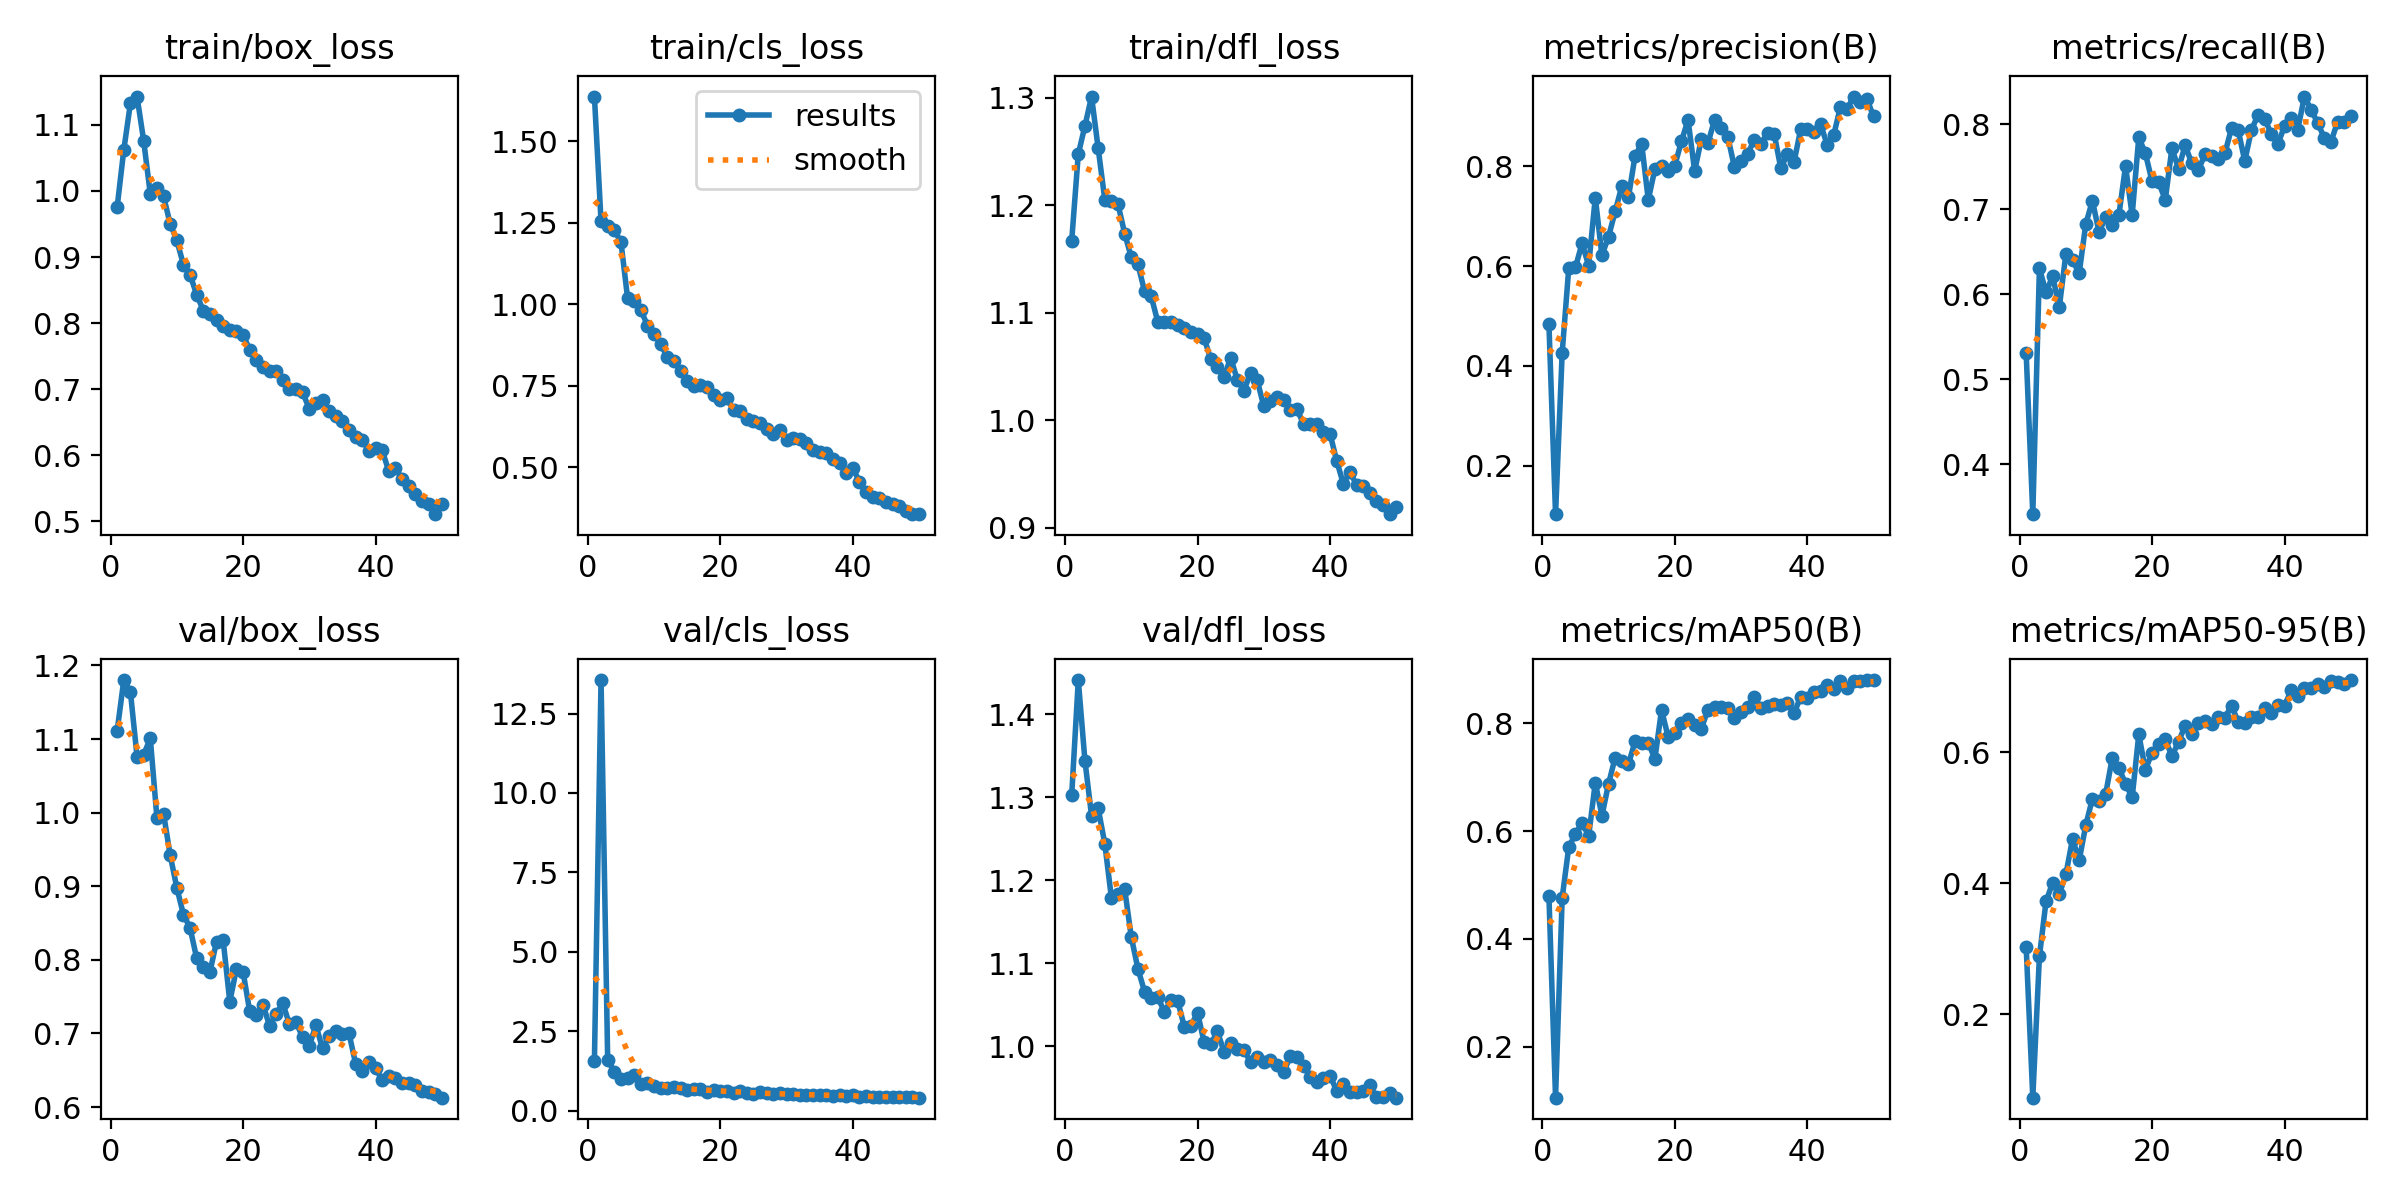

The data file committed next to this chart (first rows):
epoch, time, train/box_loss, train/cls_loss, train/dfl_loss, metrics/precision(B), metrics/recall(B), metrics/mAP50(B), metrics/mAP50-95(B), val/box_loss, val/cls_loss, val/dfl_loss, lr/pg0, lr/pg1, lr/pg2
1, 33.12, 0.9759, 1.637, 1.167, 0.4839, 0.5305, 0.4792, 0.3023, 1.111, 1.574, 1.302, 0.0005521, 0.0005521, 0.0005521
2, 65.48, 1.062, 1.254, 1.247, 0.1026, 0.3414, 0.1054, 0.07239, 1.18, 13.55, 1.441, 0.001086, 0.001086, 0.001086
3, 97.36, 1.133, 1.24, 1.274, 0.426, 0.6303, 0.4761, 0.2882, 1.164, 1.605, 1.344, 0.001598, 0.001598, 0.001598
4, 128.9, 1.143, 1.226, 1.301, 0.5972, 0.6022, 0.5707, 0.3726, 1.076, 1.21, 1.278, 0.001568, 0.001568, 0.001568
5, 161.5, 1.076, 1.192, 1.253, 0.5973, 0.6211, 0.5938, 0.4006, 1.079, 0.9818, 1.287, 0.001535, 0.001535, 0.001535
6, 193.6, 0.9954, 1.02, 1.205, 0.6456, 0.5846, 0.6154, 0.3831, 1.101, 1.018, 1.244, 0.001502, 0.001502, 0.001502
7, 225.9, 1.005, 1.01, 1.204, 0.6011, 0.6478, 0.5907, 0.4138, 0.993, 1.111, 1.179, 0.001469, 0.001469, 0.001469
8, 257.2, 0.9918, 0.9838, 1.201, 0.7373, 0.6399, 0.6899, 0.4679, 0.9986, 0.8393, 1.184, 0.001436, 0.001436, 0.001436
9, 289.4, 0.9504, 0.9347, 1.174, 0.6215, 0.6247, 0.6285, 0.4347, 0.9424, 0.8645, 1.189, 0.001403, 0.001403, 0.001403
10, 320.7, 0.9253, 0.9087, 1.151, 0.6591, 0.6825, 0.6875, 0.4888, 0.8981, 0.7807, 1.132, 0.00137, 0.00137, 0.00137
11, 353.4, 0.8885, 0.8782, 1.145, 0.7097, 0.7099, 0.7363, 0.5291, 0.8616, 0.7093, 1.093, 0.001337, 0.001337, 0.001337
12, 384.9, 0.8732, 0.8377, 1.12, 0.7601, 0.6731, 0.7298, 0.5262, 0.8435, 0.7158, 1.066, 0.001304, 0.001304, 0.001304
13, 417.5, 0.8431, 0.8262, 1.115, 0.7378, 0.6906, 0.7239, 0.5363, 0.8022, 0.7276, 1.058, 0.001271, 0.001271, 0.001271
14, 449.7, 0.819, 0.7944, 1.091, 0.8208, 0.6813, 0.7661, 0.5916, 0.7897, 0.7024, 1.059, 0.001238, 0.001238, 0.001238
15, 482.9, 0.8143, 0.7634, 1.092, 0.8453, 0.6934, 0.7637, 0.576, 0.7835, 0.6495, 1.041, 0.001205, 0.001205, 0.001205
16, 514.9, 0.804, 0.7504, 1.091, 0.7328, 0.7504, 0.7634, 0.552, 0.8247, 0.6862, 1.055, 0.001172, 0.001172, 0.001172
17, 547.4, 0.7956, 0.7528, 1.088, 0.795, 0.6929, 0.7342, 0.5309, 0.8266, 0.6804, 1.055, 0.001139, 0.001139, 0.001139
18, 580.1, 0.7893, 0.7467, 1.085, 0.8017, 0.7844, 0.8245, 0.6273, 0.7432, 0.5936, 1.024, 0.001106, 0.001106, 0.001106
19, 612.2, 0.7881, 0.7222, 1.082, 0.79, 0.7654, 0.7746, 0.5733, 0.7875, 0.6437, 1.025, 0.001073, 0.001073, 0.001073
20, 643.1, 0.7823, 0.7076, 1.08, 0.8016, 0.7328, 0.7814, 0.5995, 0.784, 0.6194, 1.04, 0.00104, 0.00104, 0.00104
21, 674.1, 0.7598, 0.7117, 1.076, 0.85, 0.7315, 0.7995, 0.6127, 0.7305, 0.6117, 1.004, 0.001007, 0.001007, 0.001007
22, 706, 0.7437, 0.675, 1.057, 0.8933, 0.711, 0.8069, 0.6197, 0.7254, 0.5647, 1.002, 0.0009739, 0.0009739, 0.0009739
23, 737.5, 0.7329, 0.6723, 1.05, 0.7907, 0.7713, 0.7975, 0.5942, 0.7391, 0.6229, 1.018, 0.0009409, 0.0009409, 0.0009409
24, 769.7, 0.7274, 0.6468, 1.04, 0.8542, 0.7475, 0.7899, 0.616, 0.7105, 0.5517, 0.9932, 0.0009078, 0.0009078, 0.0009078
25, 801, 0.7268, 0.6417, 1.058, 0.8464, 0.7751, 0.8246, 0.6409, 0.7267, 0.5339, 1.004, 0.0008748, 0.0008748, 0.0008748
26, 834.3, 0.7136, 0.6357, 1.038, 0.893, 0.7537, 0.8295, 0.6279, 0.7409, 0.568, 0.9969, 0.0008418, 0.0008418, 0.0008418
27, 865.8, 0.6998, 0.6187, 1.027, 0.8768, 0.7458, 0.8299, 0.6441, 0.7127, 0.5377, 0.9958, 0.0008088, 0.0008088, 0.0008088
28, 898.1, 0.6995, 0.6025, 1.044, 0.8598, 0.7648, 0.8289, 0.6484, 0.7155, 0.5129, 0.9805, 0.0007758, 0.0007758, 0.0007758
29, 929.5, 0.695, 0.6132, 1.037, 0.7984, 0.7624, 0.8103, 0.6431, 0.6945, 0.5433, 0.9866, 0.0007428, 0.0007428, 0.0007428
30, 961.2, 0.6698, 0.5824, 1.013, 0.8102, 0.7588, 0.8204, 0.6542, 0.6831, 0.5093, 0.9811, 0.0007098, 0.0007098, 0.0007098
31, 992.1, 0.6785, 0.5899, 1.018, 0.8252, 0.7655, 0.8304, 0.653, 0.7112, 0.5353, 0.9834, 0.0006768, 0.0006768, 0.0006768
32, 1023, 0.6833, 0.5856, 1.021, 0.8531, 0.7952, 0.8485, 0.6711, 0.6796, 0.4878, 0.977, 0.0006438, 0.0006438, 0.0006438
33, 1055, 0.6671, 0.5757, 1.019, 0.8446, 0.7929, 0.8276, 0.6468, 0.6969, 0.4923, 0.9687, 0.0006108, 0.0006108, 0.0006108
34, 1086, 0.6594, 0.5518, 1.01, 0.8679, 0.7566, 0.8312, 0.6441, 0.7036, 0.4921, 0.9877, 0.0005778, 0.0005778, 0.0005778
35, 1118, 0.6518, 0.5466, 1.01, 0.8656, 0.7929, 0.8351, 0.6534, 0.6991, 0.4829, 0.9865, 0.0005448, 0.0005448, 0.0005448
36, 1149, 0.6377, 0.5445, 0.9965, 0.7966, 0.8106, 0.8338, 0.6539, 0.6999, 0.4998, 0.9764, 0.0005118, 0.0005118, 0.0005118
37, 1181, 0.6277, 0.5255, 0.996, 0.8239, 0.8062, 0.8369, 0.6672, 0.6587, 0.4687, 0.9629, 0.0004788, 0.0004788, 0.0004788
38, 1214, 0.6226, 0.5121, 0.9963, 0.8087, 0.7883, 0.8186, 0.6605, 0.6488, 0.4918, 0.9567, 0.0004458, 0.0004458, 0.0004458
39, 1246, 0.6063, 0.4839, 0.9893, 0.8741, 0.7764, 0.8485, 0.673, 0.6607, 0.4606, 0.9617, 0.0004127, 0.0004127, 0.0004127
40, 1278, 0.6111, 0.4976, 0.9872, 0.8744, 0.7976, 0.8469, 0.6712, 0.653, 0.4737, 0.9645, 0.0003797, 0.0003797, 0.0003797
41, 1312, 0.6072, 0.4563, 0.9624, 0.8682, 0.8074, 0.857, 0.6946, 0.6366, 0.4413, 0.9461, 0.0003467, 0.0003467, 0.0003467
42, 1342, 0.5758, 0.4241, 0.9409, 0.8847, 0.7935, 0.8591, 0.6861, 0.6421, 0.449, 0.9546, 0.0003137, 0.0003137, 0.0003137
43, 1374, 0.581, 0.4096, 0.9516, 0.8436, 0.8323, 0.871, 0.6986, 0.64, 0.436, 0.9452, 0.0002807, 0.0002807, 0.0002807
44, 1404, 0.5638, 0.4058, 0.94, 0.8632, 0.8171, 0.863, 0.6986, 0.6325, 0.4315, 0.9449, 0.0002477, 0.0002477, 0.0002477
45, 1435, 0.554, 0.3935, 0.9392, 0.9192, 0.8014, 0.879, 0.704, 0.6326, 0.4242, 0.9459, 0.0002147, 0.0002147, 0.0002147
46, 1466, 0.5411, 0.3877, 0.9324, 0.915, 0.7837, 0.8648, 0.6998, 0.6295, 0.441, 0.9526, 0.0001817, 0.0001817, 0.0001817
47, 1496, 0.5299, 0.3805, 0.9248, 0.94, 0.7788, 0.878, 0.7096, 0.622, 0.4151, 0.9381, 0.0001487, 0.0001487, 0.0001487
48, 1527, 0.5258, 0.3673, 0.9207, 0.9297, 0.8024, 0.8783, 0.7078, 0.6209, 0.417, 0.9389, 0.0001157, 0.0001157, 0.0001157
49, 1557, 0.5105, 0.3561, 0.9125, 0.9354, 0.8027, 0.8798, 0.7042, 0.6177, 0.4127, 0.9429, 8.26832e-05, 8.26832e-05, 8.26832e-05
50, 1587, 0.5264, 0.3569, 0.9196, 0.9001, 0.8094, 0.88, 0.7104, 0.6127, 0.405, 0.9378, 4.96766e-05, 4.96766e-05, 4.96766e-05
